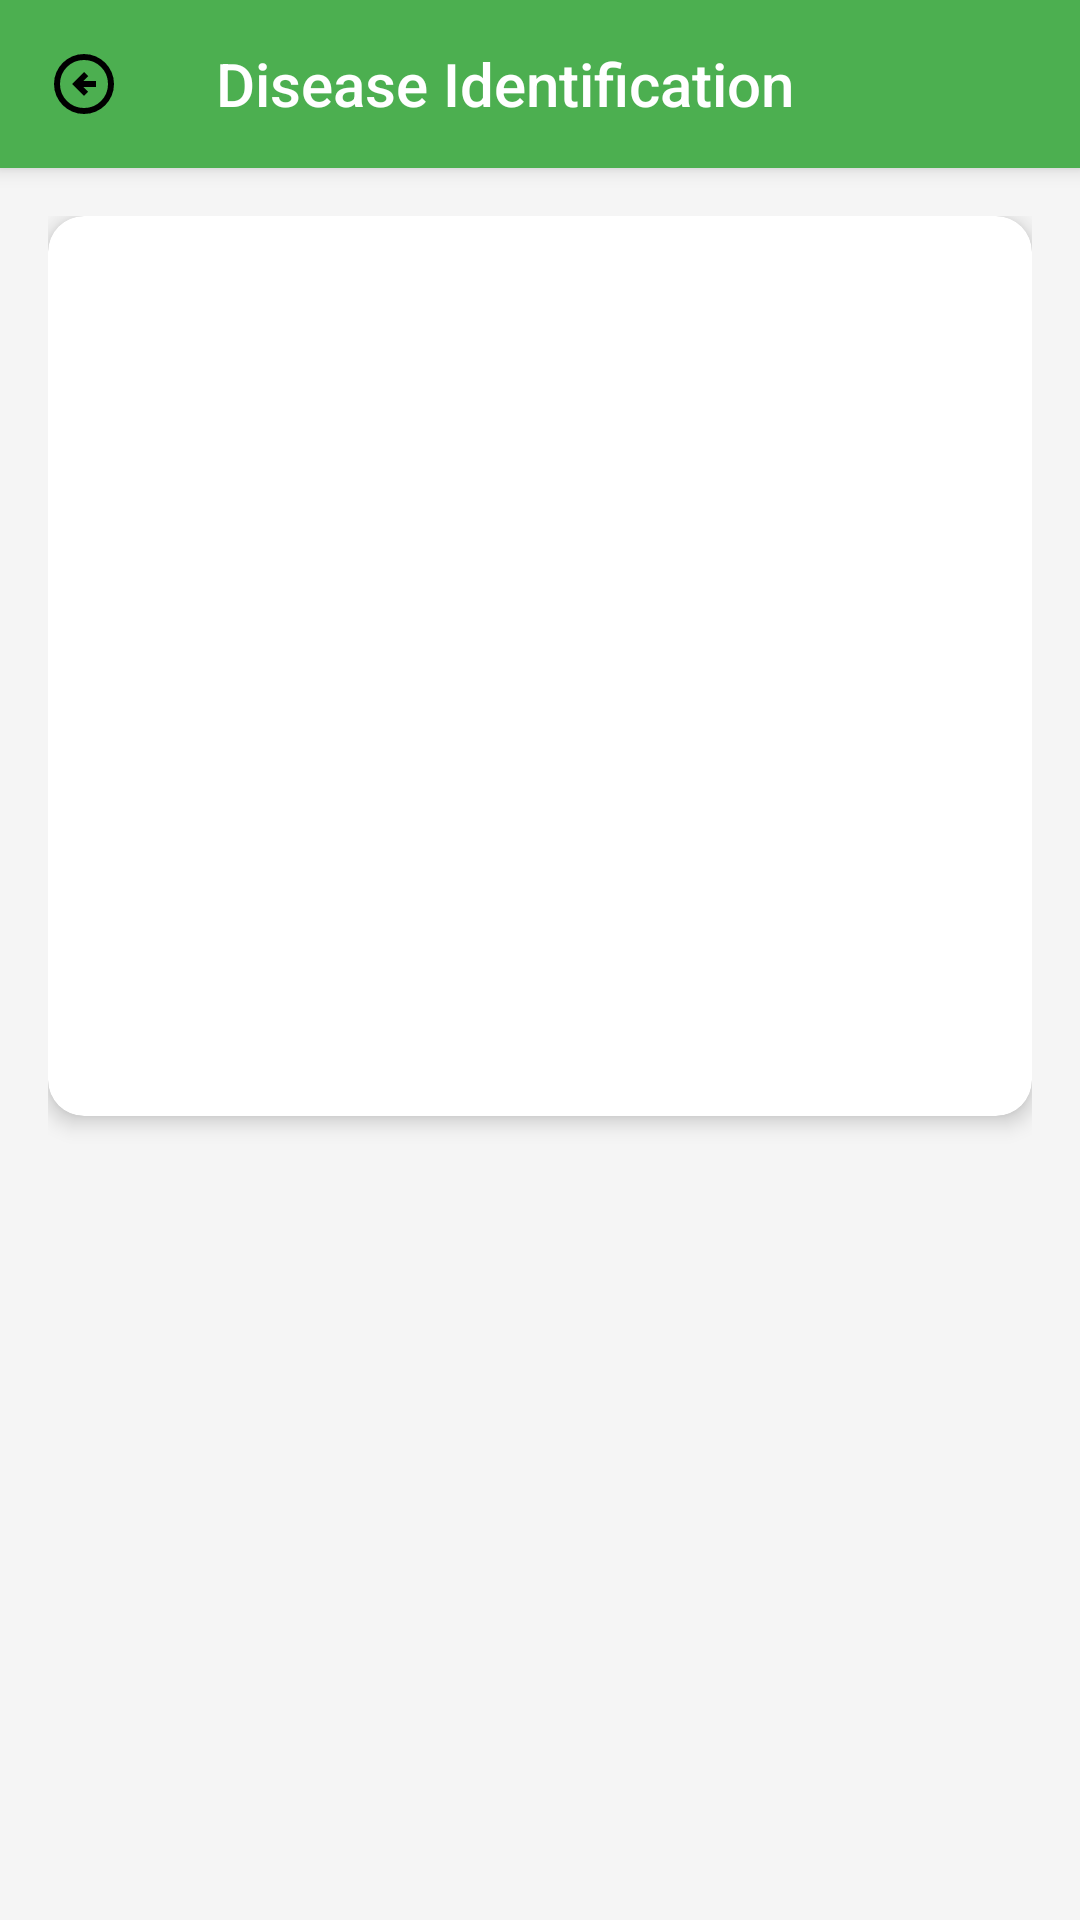

This screen was rendered from an Android layout file. Write that file and the resources it references.
<!-- AndroidManifest.xml: activity theme Theme.AgriScan -->
<!-- res/layout/activity_disease_identification.xml -->
<?xml version="1.0" encoding="utf-8"?>
<androidx.coordinatorlayout.widget.CoordinatorLayout
    xmlns:android="http://schemas.android.com/apk/res/android"
    xmlns:app="http://schemas.android.com/apk/res-auto"
    xmlns:tools="http://schemas.android.com/tools"
    android:layout_width="match_parent"
    android:layout_height="match_parent"
    android:background="@color/background">

    <com.google.android.material.appbar.AppBarLayout
        android:id="@+id/appBarLayout"
        android:layout_width="match_parent"
        android:layout_height="wrap_content">

        <com.google.android.material.appbar.MaterialToolbar
            android:id="@+id/toolbar"
            android:layout_width="match_parent"
            android:layout_height="?attr/actionBarSize"
            android:background="@color/primary"
            app:navigationIcon="@drawable/ic_arrow_back"
            app:title="@string/disease_identification"
            app:titleTextColor="@color/white" />

    </com.google.android.material.appbar.AppBarLayout>

    <androidx.core.widget.NestedScrollView
        android:id="@+id/scrollView"
        android:layout_width="match_parent"
        android:layout_height="match_parent"
        app:layout_behavior="@string/appbar_scrolling_view_behavior">

        <LinearLayout
            android:layout_width="match_parent"
            android:layout_height="wrap_content"
            android:orientation="vertical"
            android:padding="16dp">

            
            <androidx.cardview.widget.CardView
                android:layout_width="match_parent"
                android:layout_height="wrap_content"
                app:cardCornerRadius="12dp"
                app:cardElevation="4dp">

                <ImageView
                    android:id="@+id/ivCapturedImage"
                    android:layout_width="match_parent"
                    android:layout_height="300dp"
                    android:contentDescription="@string/disease_image"
                    android:scaleType="centerCrop"
                    tools:src="@drawable/ic_plant_placeholder" />

            </androidx.cardview.widget.CardView>

            
            <TextView
                android:id="@+id/tvPlantInfo"
                android:layout_width="wrap_content"
                android:layout_height="wrap_content"
                android:layout_marginTop="16dp"
                android:textColor="@color/text_primary"
                android:textSize="16sp"
                android:textStyle="bold"
                tools:text="Cây: Cà chua (Solanum lycopersicum)" />

            
            <LinearLayout
                android:id="@+id/statusSection"
                android:layout_width="match_parent"
                android:layout_height="wrap_content"
                android:layout_marginTop="16dp"
                android:gravity="center"
                android:orientation="horizontal"
                android:visibility="gone"
                tools:visibility="visible">

                <ProgressBar
                    android:id="@+id/progressBar"
                    android:layout_width="24dp"
                    android:layout_height="24dp" />

                <TextView
                    android:id="@+id/tvStatus"
                    android:layout_width="wrap_content"
                    android:layout_height="wrap_content"
                    android:layout_marginStart="12dp"
                    android:text="@string/identifying_disease"
                    android:textColor="@color/text_secondary" />

            </LinearLayout>

            
            <TextView
                android:id="@+id/tvResultsTitle"
                android:layout_width="wrap_content"
                android:layout_height="wrap_content"
                android:layout_marginTop="24dp"
                android:text="@string/disease_results"
                android:textColor="@color/text_primary"
                android:textSize="18sp"
                android:textStyle="bold"
                android:visibility="gone"
                tools:visibility="visible" />

            <TextView
                android:layout_width="wrap_content"
                android:layout_height="wrap_content"
                android:layout_marginTop="8dp"
                android:text="@string/select_disease"
                android:textColor="@color/text_secondary"
                android:textSize="14sp"
                android:visibility="gone"
                tools:visibility="visible" />

            
            <androidx.recyclerview.widget.RecyclerView
                android:id="@+id/rvDiseaseResults"
                android:layout_width="match_parent"
                android:layout_height="wrap_content"
                android:layout_marginTop="12dp"
                android:nestedScrollingEnabled="false"
                android:visibility="gone"
                tools:itemCount="3"
                tools:listitem="@layout/item_disease_result"
                tools:visibility="visible" />

            
            <LinearLayout
                android:id="@+id/errorView"
                android:layout_width="match_parent"
                android:layout_height="wrap_content"
                android:layout_marginTop="24dp"
                android:gravity="center"
                android:orientation="vertical"
                android:padding="24dp"
                android:visibility="gone"
                tools:visibility="gone">

                <ImageView
                    android:layout_width="64dp"
                    android:layout_height="64dp"
                    android:alpha="0.5"
                    android:contentDescription="@string/error"
                    android:src="@drawable/ic_error"
                    app:tint="@color/error" />

                <TextView
                    android:id="@+id/tvError"
                    android:layout_width="wrap_content"
                    android:layout_height="wrap_content"
                    android:layout_marginTop="16dp"
                    android:text="@string/error_occurred"
                    android:textAlignment="center"
                    android:textColor="@color/text_secondary"
                    tools:text="Đã xảy ra lỗi" />

                <Button
                    android:id="@+id/btnRetry"
                    style="@style/Widget.Material3.Button.OutlinedButton"
                    android:layout_width="wrap_content"
                    android:layout_height="wrap_content"
                    android:layout_marginTop="16dp"
                    android:text="@string/retry" />

            </LinearLayout>

        </LinearLayout>

    </androidx.core.widget.NestedScrollView>

    
    <Button
        android:id="@+id/btnViewTreatment"
        android:layout_width="match_parent"
        android:layout_height="wrap_content"
        android:layout_gravity="bottom"
        android:layout_margin="16dp"
        android:padding="16dp"
        android:text="@string/view_treatment"
        android:visibility="gone"
        app:cornerRadius="12dp"
        tools:visibility="visible" />

</androidx.coordinatorlayout.widget.CoordinatorLayout>
<!-- res/layout/item_disease_result.xml (included above) -->
<?xml version="1.0" encoding="utf-8"?>
<androidx.cardview.widget.CardView
    xmlns:android="http://schemas.android.com/apk/res/android"
    xmlns:app="http://schemas.android.com/apk/res-auto"
    xmlns:tools="http://schemas.android.com/tools"
    android:layout_width="match_parent"
    android:layout_height="wrap_content"
    android:layout_marginBottom="12dp"
    android:clickable="true"
    android:focusable="true"
    app:cardCornerRadius="12dp"
    app:cardElevation="2dp">

    <androidx.constraintlayout.widget.ConstraintLayout
        android:layout_width="match_parent"
        android:layout_height="wrap_content"
        android:padding="16dp">

        <ImageView
            android:id="@+id/ivDiseaseImage"
            android:layout_width="80dp"
            android:layout_height="80dp"
            android:contentDescription="@string/disease_image"
            android:scaleType="centerCrop"
            app:layout_constraintStart_toStartOf="parent"
            app:layout_constraintTop_toTopOf="parent"
            tools:src="@drawable/ic_disease_placeholder" />

        <TextView
            android:id="@+id/tvDiseaseName"
            android:layout_width="0dp"
            android:layout_height="wrap_content"
            android:layout_marginStart="12dp"
            android:ellipsize="end"
            android:maxLines="2"
            android:textColor="@color/text_primary"
            android:textSize="16sp"
            android:textStyle="bold"
            app:layout_constraintEnd_toEndOf="parent"
            app:layout_constraintStart_toEndOf="@id/ivDiseaseImage"
            app:layout_constraintTop_toTopOf="@id/ivDiseaseImage"
            tools:text="Bệnh thối quả" />

        <TextView
            android:id="@+id/tvDescription"
            android:layout_width="0dp"
            android:layout_height="wrap_content"
            android:layout_marginTop="4dp"
            android:ellipsize="end"
            android:maxLines="2"
            android:textColor="@color/text_secondary"
            android:textSize="14sp"
            app:layout_constraintEnd_toEndOf="parent"
            app:layout_constraintStart_toStartOf="@id/tvDiseaseName"
            app:layout_constraintTop_toBottomOf="@id/tvDiseaseName"
            tools:text="Bệnh do nấm gây ra" />

        <TextView
            android:id="@+id/tvEppoCode"
            android:layout_width="0dp"
            android:layout_height="wrap_content"
            android:layout_marginTop="4dp"
            android:textColor="@color/text_tertiary"
            android:textSize="12sp"
            app:layout_constraintEnd_toEndOf="parent"
            app:layout_constraintStart_toStartOf="@id/tvDiseaseName"
            app:layout_constraintTop_toBottomOf="@id/tvDescription"
            tools:text="Mã: APHISP" />

        <TextView
            android:id="@+id/tvCategories"
            android:layout_width="0dp"
            android:layout_height="wrap_content"
            android:layout_marginTop="2dp"
            android:textColor="@color/text_tertiary"
            android:textSize="12sp"
            app:layout_constraintEnd_toEndOf="parent"
            app:layout_constraintStart_toStartOf="@id/tvDiseaseName"
            app:layout_constraintTop_toBottomOf="@id/tvEppoCode"
            tools:text="Loại: Fungi" />

        <LinearLayout
            android:layout_width="0dp"
            android:layout_height="wrap_content"
            android:layout_marginTop="12dp"
            android:orientation="horizontal"
            app:layout_constraintEnd_toEndOf="parent"
            app:layout_constraintStart_toStartOf="parent"
            app:layout_constraintTop_toBottomOf="@id/ivDiseaseImage">

            <TextView
                android:layout_width="wrap_content"
                android:layout_height="wrap_content"
                android:text="@string/confidence"
                android:textColor="@color/text_secondary"
                android:textSize="12sp" />

            <ProgressBar
                android:id="@+id/progressConfidence"
                style="?android:attr/progressBarStyleHorizontal"
                android:layout_width="0dp"
                android:layout_height="wrap_content"
                android:layout_gravity="center_vertical"
                android:layout_marginStart="8dp"
                android:layout_marginEnd="8dp"
                android:layout_weight="1"
                android:max="100"
                android:progressTint="@color/success"
                tools:progress="85" />

            <TextView
                android:id="@+id/tvConfidence"
                android:layout_width="wrap_content"
                android:layout_height="wrap_content"
                android:textColor="@color/text_primary"
                android:textSize="14sp"
                android:textStyle="bold"
                tools:text="85%" />

        </LinearLayout>

    </androidx.constraintlayout.widget.ConstraintLayout>

</androidx.cardview.widget.CardView>
<!-- resources referenced by this layout -->
<resources>
  <color name="background">#F5F5F5</color>
  <color name="error">#F44336</color>
  <color name="primary">#4CAF50</color>
  <color name="success">#4CAF50</color>
  <color name="text_primary">#212121</color>
  <color name="text_secondary">#757575</color>
  <color name="text_tertiary">#9E9E9E</color>
  <color name="white">#FFFFFF</color>
  <!-- drawable ic_arrow_back (drawable) -->
  <vector xmlns:android="http://schemas.android.com/apk/res/android"
      android:width="24dp"
      android:height="24dp"
      android:viewportWidth="960"
      android:viewportHeight="960"
      android:tint="#000000"
      android:autoMirrored="true">
      
      <path
          android:fillColor="@android:color/white"
          android:pathData="M480,640L536,584L472,520L640,520L640,440L472,440L536,376L480,320L320,480L480,640ZM480,880Q397,880 324,848.5Q251,817 197,763Q143,709 111.5,636Q80,563 80,480Q80,397 111.5,324Q143,251 197,197Q251,143 324,111.5Q397,80 480,80Q563,80 636,111.5Q709,143 763,197Q817,251 848.5,324Q880,397 880,480Q880,563 848.5,636Q817,709 763,763Q709,817 636,848.5Q563,880 480,880ZM480,800Q614,800 707,707Q800,614 800,480Q800,346 707,253Q614,160 480,160Q346,160 253,253Q160,346 160,480Q160,614 253,707Q346,800 480,800ZM480,480Q480,480 480,480Q480,480 480,480Q480,480 480,480Q480,480 480,480Q480,480 480,480Q480,480 480,480Q480,480 480,480Q480,480 480,480Z"/>
      
  </vector>
  <!-- drawable ic_error (drawable) -->
  <vector xmlns:android="http://schemas.android.com/apk/res/android"
      android:width="24dp"
      android:height="24dp"
      android:viewportWidth="24.0"
      android:viewportHeight="24.0"
      android:tint="@android:color/darker_gray">
      <path
          android:fillColor="#FF000000"
          android:pathData="M11,15h2v2h-2zM11,7h2v6h-2zM12,2C6.48,2 2,6.48 2,12s4.48,10 10,10 10,-4.48 10,-10S17.52,2 12,2zM12,20c-4.41,0 -8,-3.59 -8,-8s3.59,-8 8,-8 8,3.59 8,8 -3.59,8 -8,8z"/>
  </vector>
  <!-- drawable ic_plant_placeholder: webp bitmap (drawable, 1068 bytes) -->
  <string name="confidence">Confidence:</string>
  <string name="disease_identification">Disease Identification</string>
  <string name="disease_image">Disease Image</string>
  <string name="disease_results">Disease Identification Results</string>
  <string name="error">Error</string>
  <string name="error_occurred">An error occurred</string>
  <string name="identifying_disease">Identifying disease…</string>
  <string name="retry">Retry</string>
  <string name="select_disease">Select a disease to view treatment methods</string>
  <string name="view_treatment">View Treatment</string>
  <style name="Theme.AgriScan" parent="Theme.AppCompat.Light.NoActionBar" />
</resources>
